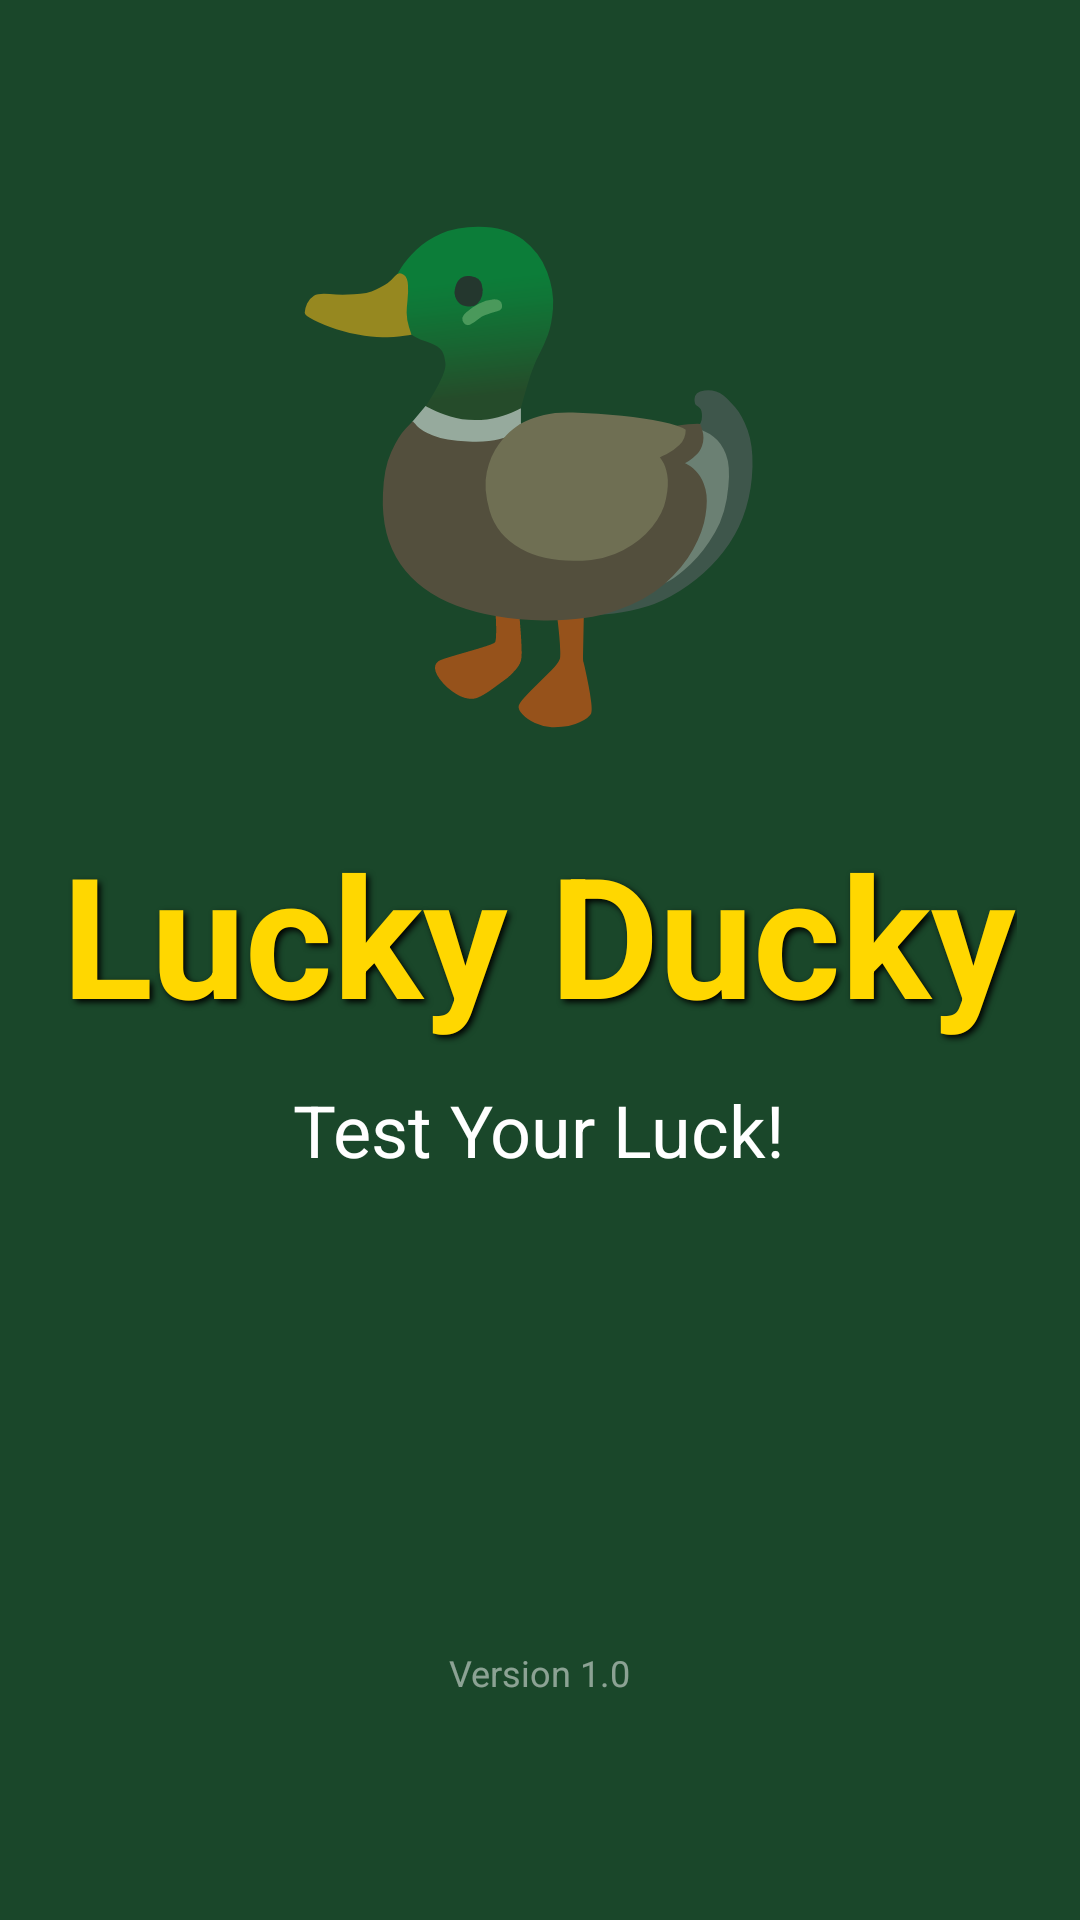

Reconstruct the res/layout file that produces this screen, plus the resources it refers to.
<!-- AndroidManifest.xml: activity theme Theme.LuckyDucky.NoActionBar -->
<!-- res/layout/activity_splash.xml -->
<?xml version="1.0" encoding="utf-8"?>
<RelativeLayout xmlns:android="http://schemas.android.com/apk/res/android"
    android:layout_width="match_parent"
    android:layout_height="match_parent"
    android:background="#1a472a"
    android:gravity="center">

    <LinearLayout
        android:layout_width="wrap_content"
        android:layout_height="wrap_content"
        android:orientation="vertical"
        android:gravity="center"
        android:layout_centerInParent="true">

        
        <TextView
            android:layout_width="wrap_content"
            android:layout_height="wrap_content"
            android:text="🦆"
            android:textSize="150sp"
            android:layout_marginBottom="24dp"/>

        
        <TextView
            android:layout_width="wrap_content"
            android:layout_height="wrap_content"
            android:text="Lucky Ducky"
            android:textSize="56sp"
            android:textStyle="bold"
            android:textColor="#FFD700"
            android:shadowColor="#000000"
            android:shadowDx="3"
            android:shadowDy="3"
            android:shadowRadius="5"
            android:layout_marginBottom="12dp"/>

        <TextView
            android:layout_width="wrap_content"
            android:layout_height="wrap_content"
            android:text="Test Your Luck!"
            android:textSize="24sp"
            android:textColor="@android:color/white"
            android:layout_marginBottom="48dp"/>

        
        <ProgressBar
            android:layout_width="wrap_content"
            android:layout_height="wrap_content"
            android:indeterminateTint="@android:color/white"/>

    </LinearLayout>

    
    <TextView
        android:layout_width="wrap_content"
        android:layout_height="wrap_content"
        android:text="Version 1.0"
        android:textSize="12sp"
        android:textColor="@android:color/white"
        android:layout_alignParentBottom="true"
        android:layout_centerHorizontal="true"
        android:layout_marginBottom="24dp"
        android:alpha="0.5"/>

</RelativeLayout>
<!-- resources referenced by this layout -->
<resources>
  <style name="Theme.LuckyDucky.NoActionBar">
          <item name="windowActionBar">false</item>
          <item name="windowNoTitle">true</item>
          <item name="android:forceDarkAllowed" tools:targetApi="q">false</item>
      </style>
</resources>
